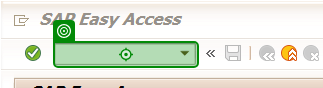
Task: Gestionar las RTs en SAP para genrar los documentos
Workflow: SAP_EnterTransaction

Step 1: type "[string.Format("{0}[k(enter)]", Config("MainTransaction").ToString.Trim)]" in window 'SAP Easy Access' (saplogon.exe)
